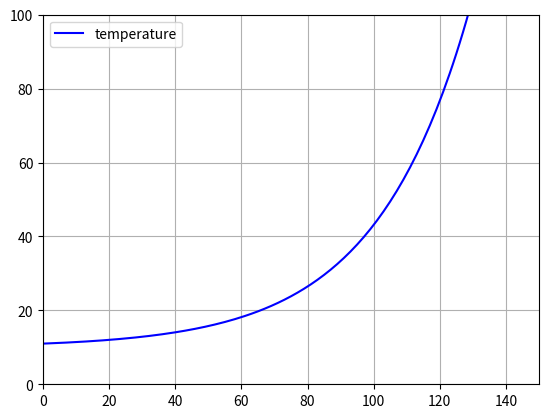

Write the Python code that produced this figure.
# -*- coding: utf-8 -*-
"""
Listing 8-1. DATAPLOT1
"""

import matplotlib.pyplot as plt
import numpy as np
from math import sin,cos,radians,sqrt

plt.axis([0,150,0,100])
plt.axis('on')
plt.grid(True)

x=np.arange(0,150,1)
y1=10+np.exp(.035*x)

plt.plot(x, y1,'b', label='temperature')

plt.legend(loc='upper left')
      
plt.show()